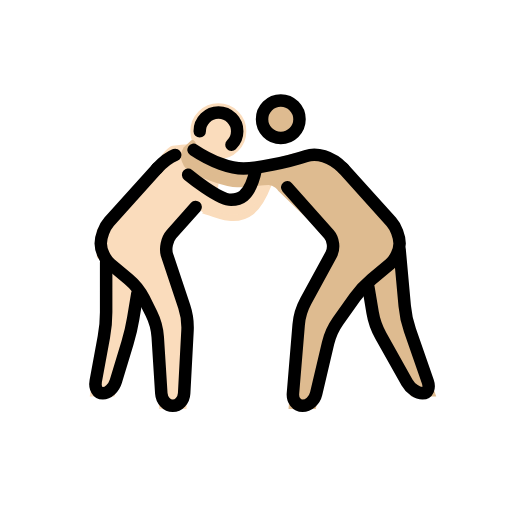
t = 0.00 s
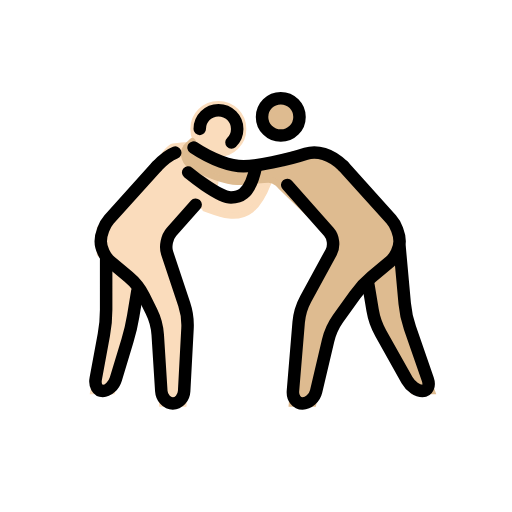
t = 0.48 s
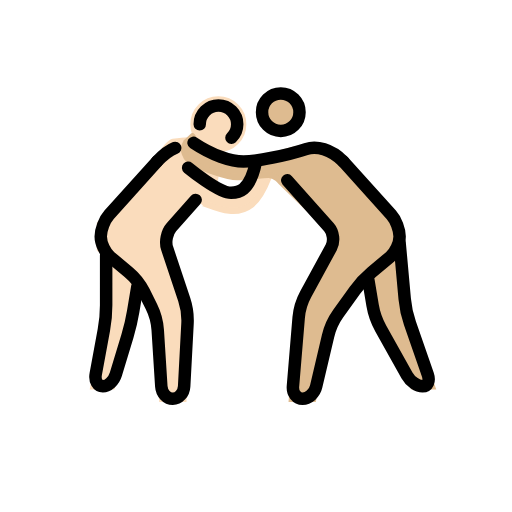
t = 1.43 s
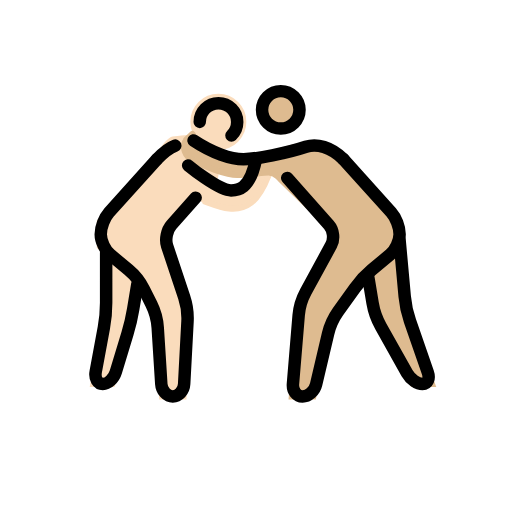
t = 1.90 s
t = 2.38 s: frame unchanged from t = 1.43 s, image omitted
t = 3.33 s: frame unchanged from t = 0.48 s, image omitted

The animated SVG that drew these frames (rendered in a browser with its animation timeline set to each time). Animation: 1 SMIL element (animateTransform=1); one cycle of 3.80 s, repeats indefinitely.

<?xml version='1.0' encoding='utf-8'?>
<svg xmlns="http://www.w3.org/2000/svg" id="emoji" viewBox="-5 -5 82 82" width="200" height="200" role="img">
  <title>OpenMoji: men wrestling: light skin tone, medium-light skin tone</title><g><g id="color" />
  <g id="skin">
    <g id="skin-a">
      <circle cx="29.9688" cy="16.0156" r="3.9843" fill="#fadcbc" stroke="#fadcbc" />
      <path fill="#fadcbc" stroke="#fadcbc" d="M26.334,28.1523L21.1357,34l4,12l-0.75,14h-3.4238l-0.8262-13l-3.0673-6L11,36v-4l9.0684-10 c0,0,1.8613-3.0283,2.6474-3.1455c1.5625-0.2334,3.2774-0.4585,4.6944,0.1455c0.8212,0.3496,2.2334,2.5366,2.164,4.8545 c-0.0185,0.6309-0.1816,1.2593-0.4521,1.8779c-0.0381,0.0869,2.998,2.2158,4.2978,1.2197 c1.8203-1.3955,3.5791-5.6308,4.8086-5.6308c1.3682,0-0.959,6.0366-2.999,7.6372c-3.1875,2.5005-7.6309-0.8008-8.1045-0.25" />
      <polyline fill="#fadcbc" stroke="#fadcbc" points="12,37 12,47 9.9688,58 12.9688,58 16,48 17,42" />
    </g>
    <g id="skin-b">
      <circle cx="39.9688" cy="14.0938" r="3" fill="#debb90" stroke="#debb90" />
      <path fill="#debb90" stroke="#debb90" d="M50,22l9,10v4l-6,5l-5,7l-2.8262,12H41.75L43,45l6-11l-9.0312-8.75c0,0-0.7608-1.125-1.9688-1.125 S35.209,24.5,32.9902,24.5c-1.5732,0-5.1328-1.1245-7.7871-2.7866c0,0-1.5986-1.6553-0.0674-3.1011c1.5313-1.4458,0,0,0,0 s1.9883,1.2026,3.4766,1.8877c1.7207,0.792,5.8457,1.792,9.7207,0.7085c0,0,6.5137-2.311,8.292-1.394C48.4033,20.7314,50,22,50,22 z" />
      <polyline fill="#debb90" stroke="#debb90" points="59,35 60,46 64.167,58 61.167,58 55,47 54,41" />
    </g>
  </g>
  <g id="line">
    <circle cx="39.9688" cy="14.0938" r="3" fill="none" stroke="#000000" stroke-miterlimit="10" stroke-width="2" />
    <path fill="none" stroke="#000000" stroke-linecap="round" stroke-linejoin="round" stroke-miterlimit="10" stroke-width="2" d="M41,25l6.6709,7.5049c0.7314,0.8222,0.8984,2.2851,0.3711,3.251l-4.084,7.4882c-0.5273,0.9659-1.0332,2.6524-1.124,3.7491 l-0.918,11.0136C41.8252,59.1035,42.5205,60,43.4619,60c0.9414,0,1.918-0.876,2.1699-1.9463l1.9102-8.1074 c0.2519-1.0703,0.9814-2.6787,1.6201-3.5742l2.6758-3.7442c0.6387-0.8955,1.8535-2.2041,2.6982-2.9082l2.9278-2.4394 C58.3086,36.5762,59,35.0996,59,34l0,0c0-1.0996-0.6025-2.6689-1.3379-3.4863L50,22" />
    <path fill="none" stroke="#000000" stroke-linecap="round" stroke-linejoin="round" stroke-miterlimit="10" stroke-width="2" d="M59,35l0.8193,9.0078c0.0996,1.0957,0.4756,2.8428,0.837,3.8818l2.8544,8.2208C63.8721,57.1494,63.4922,58,62.667,58 c-0.8252,0-1.9404-0.7852-2.4785-1.7441l-4.21-7.5118c-0.5381-0.9589-1.1269-2.6318-1.3076-3.7168L54,41" />
    <path fill="none" stroke="#000000" stroke-linecap="round" stroke-linejoin="round" stroke-miterlimit="10" stroke-width="2" d="M50,22c-2-2-4.2988-2.5669-6-2c-3,1-8,2-10,2s-5-1-8-3" />
    <path fill="none" stroke="#000000" stroke-linecap="round" stroke-linejoin="round" stroke-miterlimit="10" stroke-width="2" d="M26.334,28.1523l-3.8692,4.3526c-0.7314,0.8222-1.0449,2.3486-0.6962,3.3926l2.7343,8.205 c0.3487,1.044,0.585,2.7959,0.5254,3.8946l-0.5351,10.0058C24.4336,59.1016,23.6152,60,22.6738,60 c-0.9414,0-1.7685-0.8984-1.8388-1.9961l-0.5723-9.0078c-0.0703-1.0977-0.5293-2.8008-1.0215-3.7852l-1.2109-2.4218 c-0.4922-0.9844-1.586-2.3653-2.4307-3.0694l-2.9277-2.4394c-0.8448-0.7041-1.5362-2.1807-1.5362-3.2803l0,0 c0-1.0996,0.6026-2.6689,1.3379-3.4863L20.1357,22" />
    <path fill="none" stroke="#000000" stroke-linecap="round" stroke-linejoin="round" stroke-miterlimit="10" stroke-width="2" d="M12,37v8c0,1.0996-0.1631,2.8848-0.3633,3.9668l-1.3047,7.0664C10.1318,57.1152,10.6436,58,11.4688,58 c0.8251,0,1.7607-0.8613,2.08-1.9141l1.8711-6.1718c0.3194-1.0528,0.7285-2.8018,0.9092-3.8868L17,42" />
    <path fill="none" stroke="#000000" stroke-linecap="round" stroke-linejoin="round" stroke-miterlimit="10" stroke-width="2" d="M23.0674,19.8145c-0.8418,0.3173-1.7901,0.9892-2.9317,2.1855" />
    <path fill="none" stroke="#000000" stroke-linecap="round" stroke-miterlimit="10" stroke-width="2" d="M25.1357,23 c0,0,4.8643,4,6.8643,4c1,0,3,0,4-5" />
    <path fill="none" stroke="#000000" stroke-linecap="round" stroke-miterlimit="10" stroke-width="2" d="M32.0703,18.1875 c0.5674-0.5459,0.9199-1.313,0.9199-2.1616c0-1.6563-1.3437-3-3-3c-1.6543,0-3,1.3437-3,3" />
  </g>
<animateTransform attributeName="transform" type="translate" values="0 0;0 -1.5;0 0" dur="3.8s" repeatCount="indefinite" /></g></svg>
